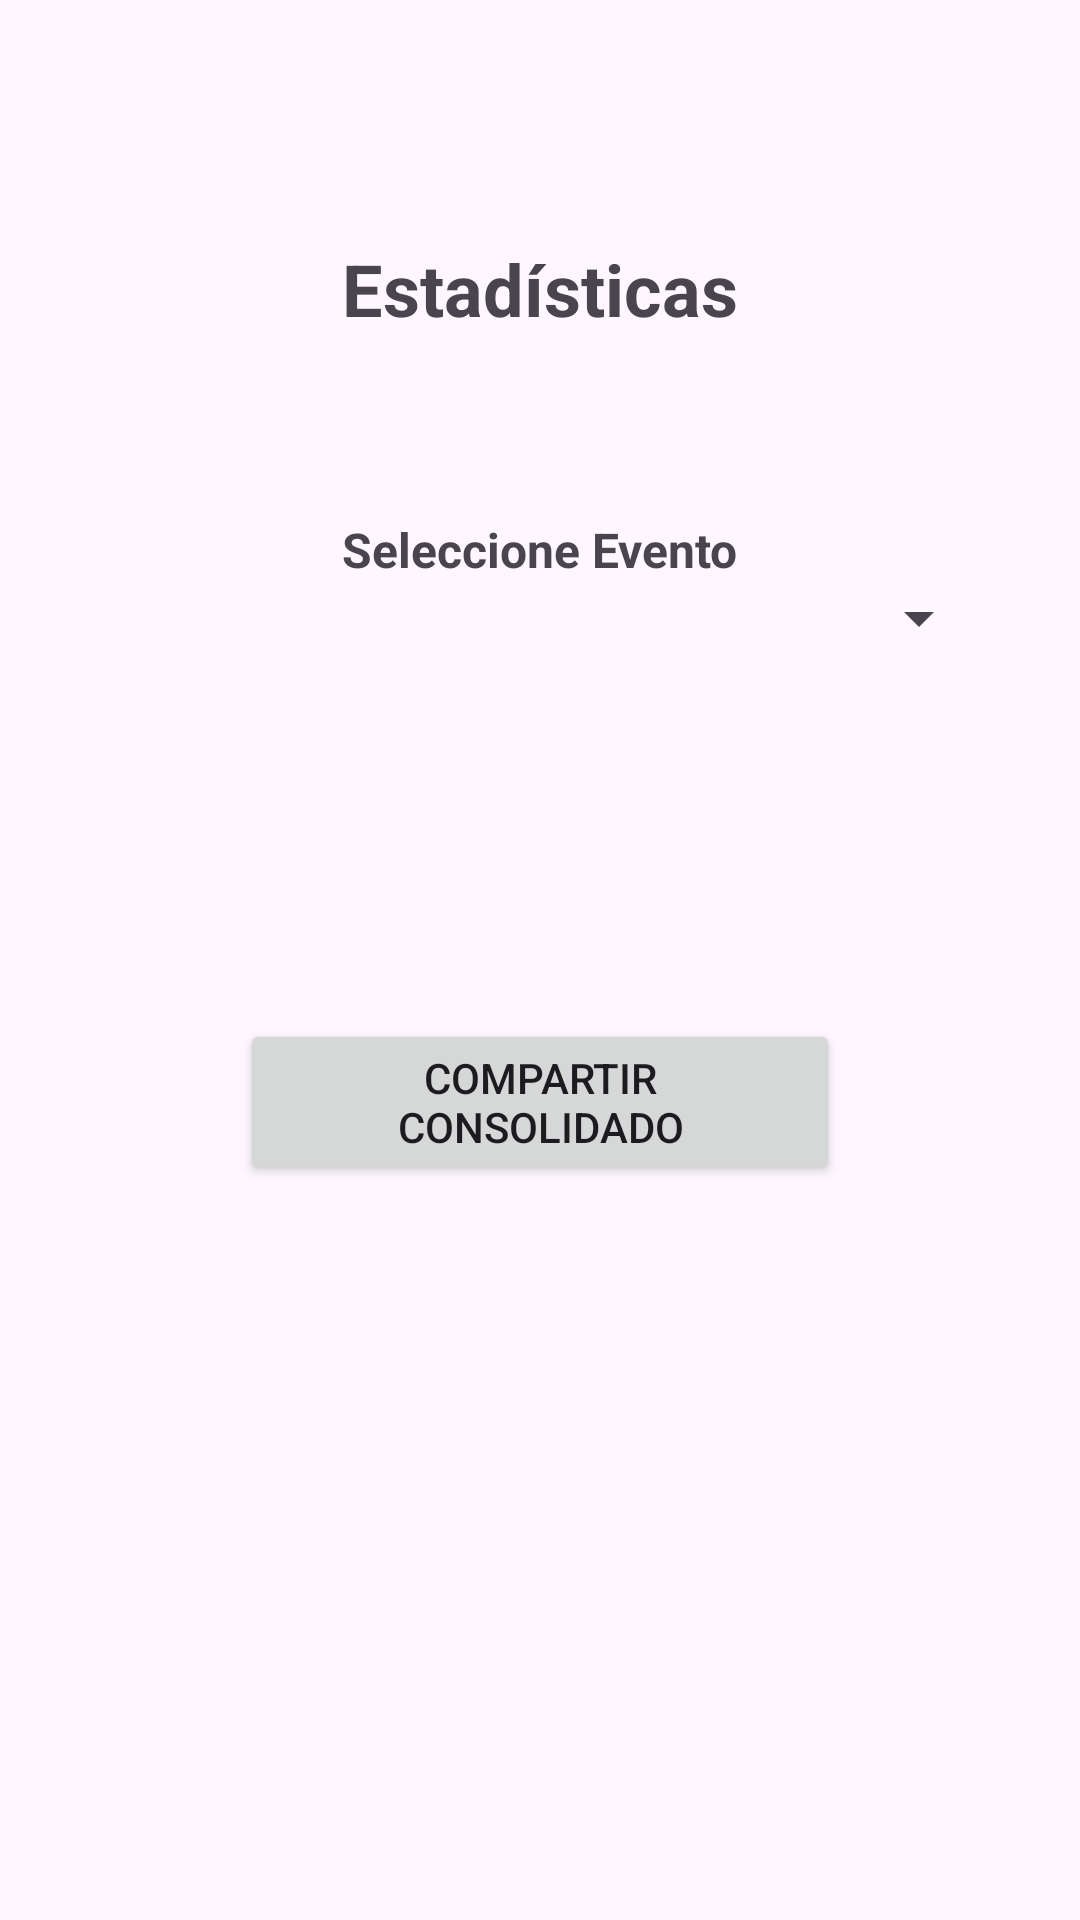

Produce the Android XML layout that renders to this screen, including the resource entries it uses.
<!-- AndroidManifest.xml: application theme Theme.AsistenciApp -->
<!-- res/layout/fragment_estadisticas.xml -->
<?xml version="1.0" encoding="utf-8"?>
<androidx.constraintlayout.widget.ConstraintLayout
    xmlns:android="http://schemas.android.com/apk/res/android"
    xmlns:app="http://schemas.android.com/apk/res-auto"
    android:layout_width="match_parent"
    android:layout_height="match_parent"
    xmlns:tools="http://schemas.android.com/tools"
    tools:context=".EstadisticasFragment">

    <TextView
        android:id="@+id/textView7"
        android:layout_width="wrap_content"
        android:layout_height="wrap_content"
        android:layout_marginTop="80dp"
        android:text="Estadísticas"
        android:textSize="24sp"
        android:textStyle="bold"
        app:layout_constraintEnd_toEndOf="parent"
        app:layout_constraintStart_toStartOf="parent"
        app:layout_constraintTop_toTopOf="parent" />

    <Spinner
        android:id="@+id/spinner_eventos"
        android:layout_width="300dp"
        android:layout_height="wrap_content"
        android:layout_gravity="center"
        app:layout_constraintEnd_toEndOf="parent"
        app:layout_constraintHorizontal_bias="0.504"
        app:layout_constraintStart_toStartOf="parent"
        app:layout_constraintTop_toBottomOf="@+id/textView9"
        tools:layout_marginTop="20dp" />

    <TextView
        android:id="@+id/tv_total"
        android:layout_width="300dp"
        android:layout_height="wrap_content"
        android:layout_marginTop="40dp"
        android:textSize="16sp"
        app:layout_constraintEnd_toEndOf="parent"
        app:layout_constraintStart_toStartOf="parent"
        app:layout_constraintTop_toBottomOf="@+id/spinner_eventos" />

    <Button
        android:id="@+id/btn_datos"
        android:layout_width="200dp"
        android:layout_height="wrap_content"
        android:layout_marginTop="60dp"
        android:text="Compartir Consolidado"
        app:layout_constraintEnd_toEndOf="parent"
        app:layout_constraintStart_toStartOf="parent"
        app:layout_constraintTop_toBottomOf="@id/tv_total" />

    <TextView
        android:id="@+id/textView9"
        android:layout_width="wrap_content"
        android:layout_height="wrap_content"
        android:layout_marginTop="60dp"
        android:text="Seleccione Evento"
        android:textSize="16sp"
        android:textStyle="bold"
        app:layout_constraintEnd_toEndOf="parent"
        app:layout_constraintStart_toStartOf="parent"
        app:layout_constraintTop_toBottomOf="@+id/textView7" />


</androidx.constraintlayout.widget.ConstraintLayout>
<!-- resources referenced by this layout -->
<resources>
  <style name="Theme.AsistenciApp" parent="Base.Theme.AsistenciApp" />
  <style name="Base.Theme.AsistenciApp" parent="Theme.Material3.DayNight.NoActionBar">
          
          
      </style>
</resources>
